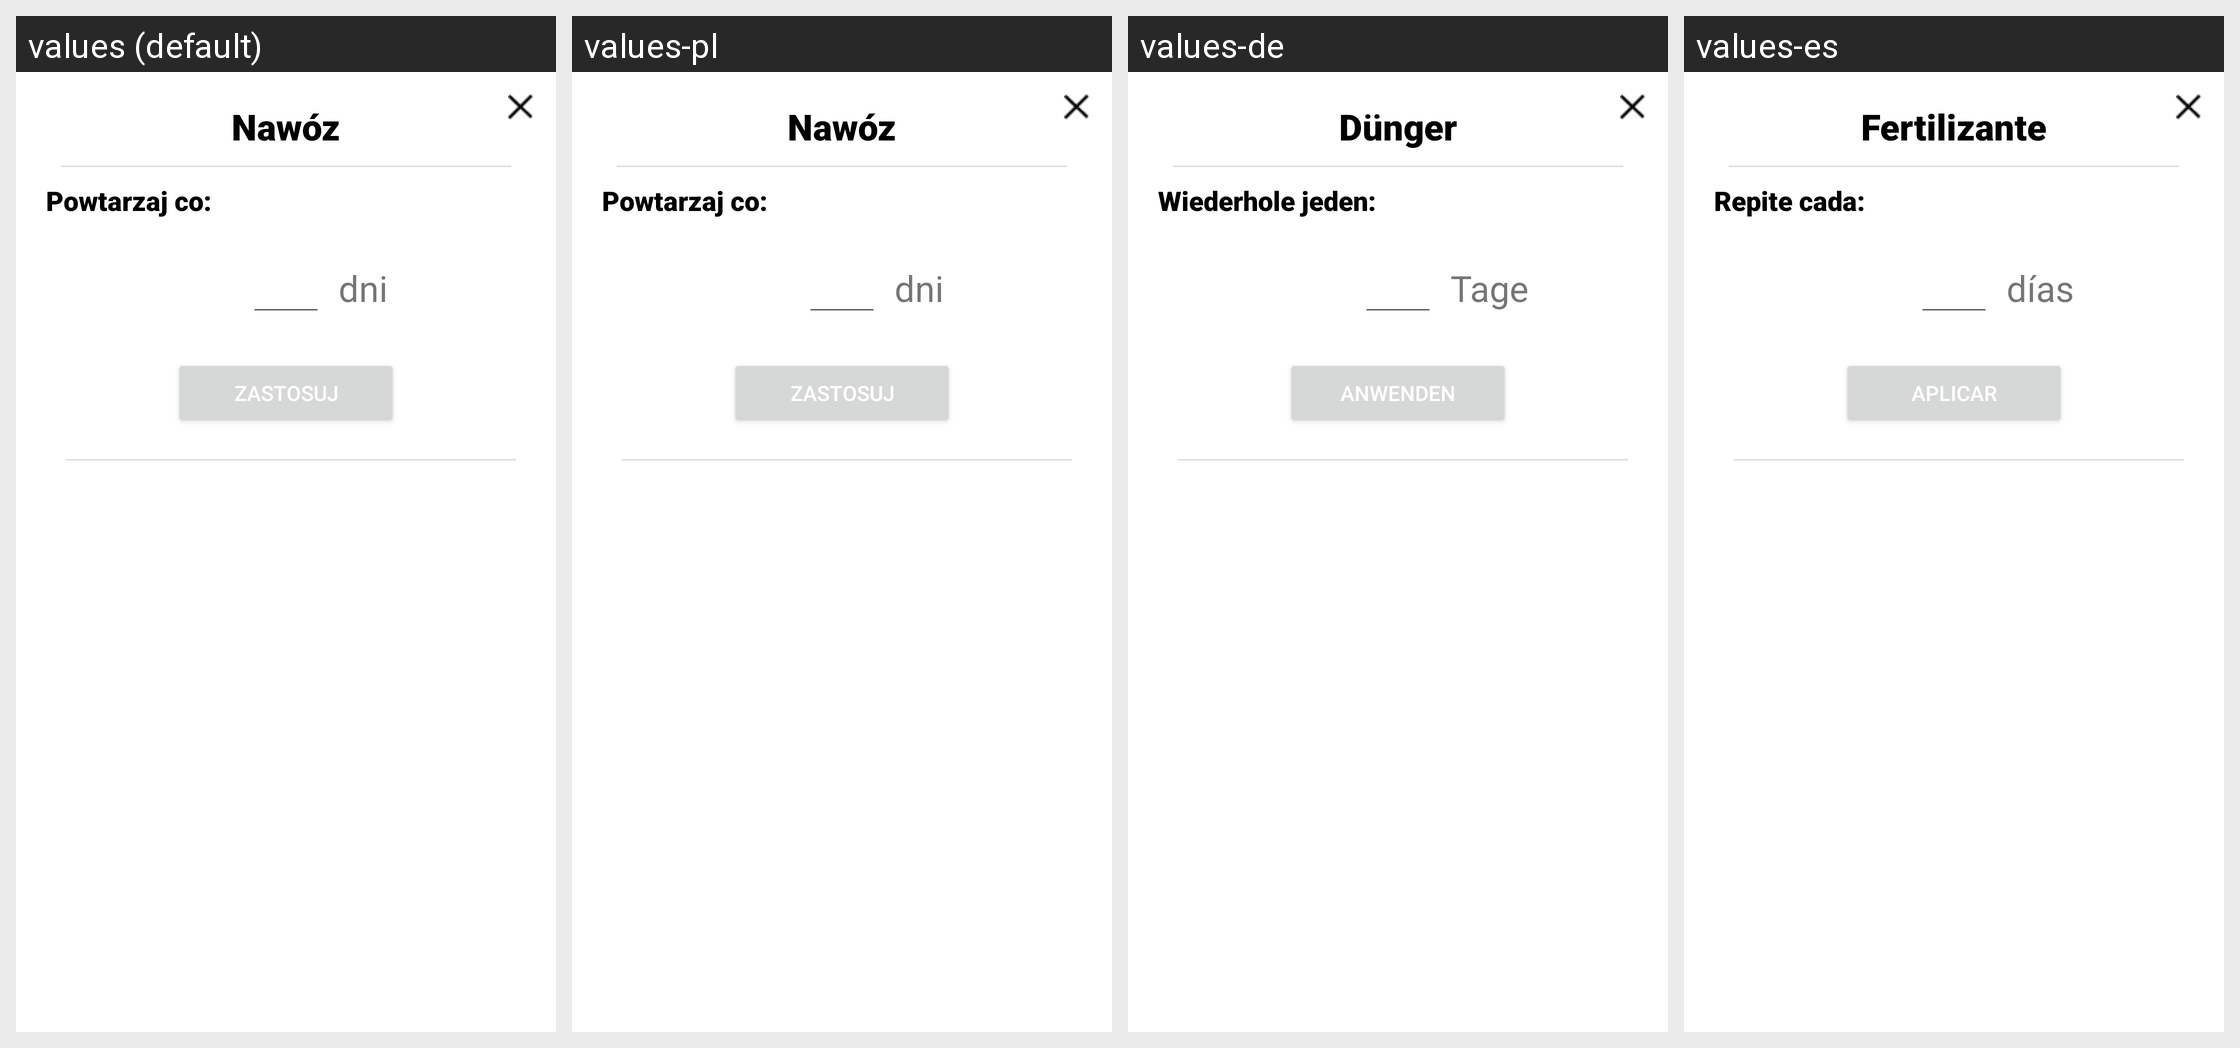

The Android screen above is rendered under several locales of the same app. Produce the string resources it draws, with the default and per-locale values.
Android screen res/layout/fertilizer_dialog.xml rendered under 4 locales, left to right: values (default), values-pl, values-de, values-es. Device: Nexus 5 (rendered at 1080×1920; each locale shown at half size, 540×960, under a caption strip naming it); theme Theme.MyGarden.
Other locales in the repository, not shown: values-en, values-it.
Strings drawn on this screen, with the default value and each locale's value (text and hints the layout hard-codes, and strings that could not be matched under every locale, appear in the picture but are not listed):

powtarzaj
  values: Powtarzaj co:
  values-pl: Powtarzaj co:
  values-de: Wiederhole jeden:
  values-es: Repite cada:

dni
  values: dni
  values-pl: dni
  values-de: Tage
  values-es: días

Zastosuj
  values: Zastosuj
  values-pl: Zastosuj
  values-de: Anwenden
  values-es: Aplicar
